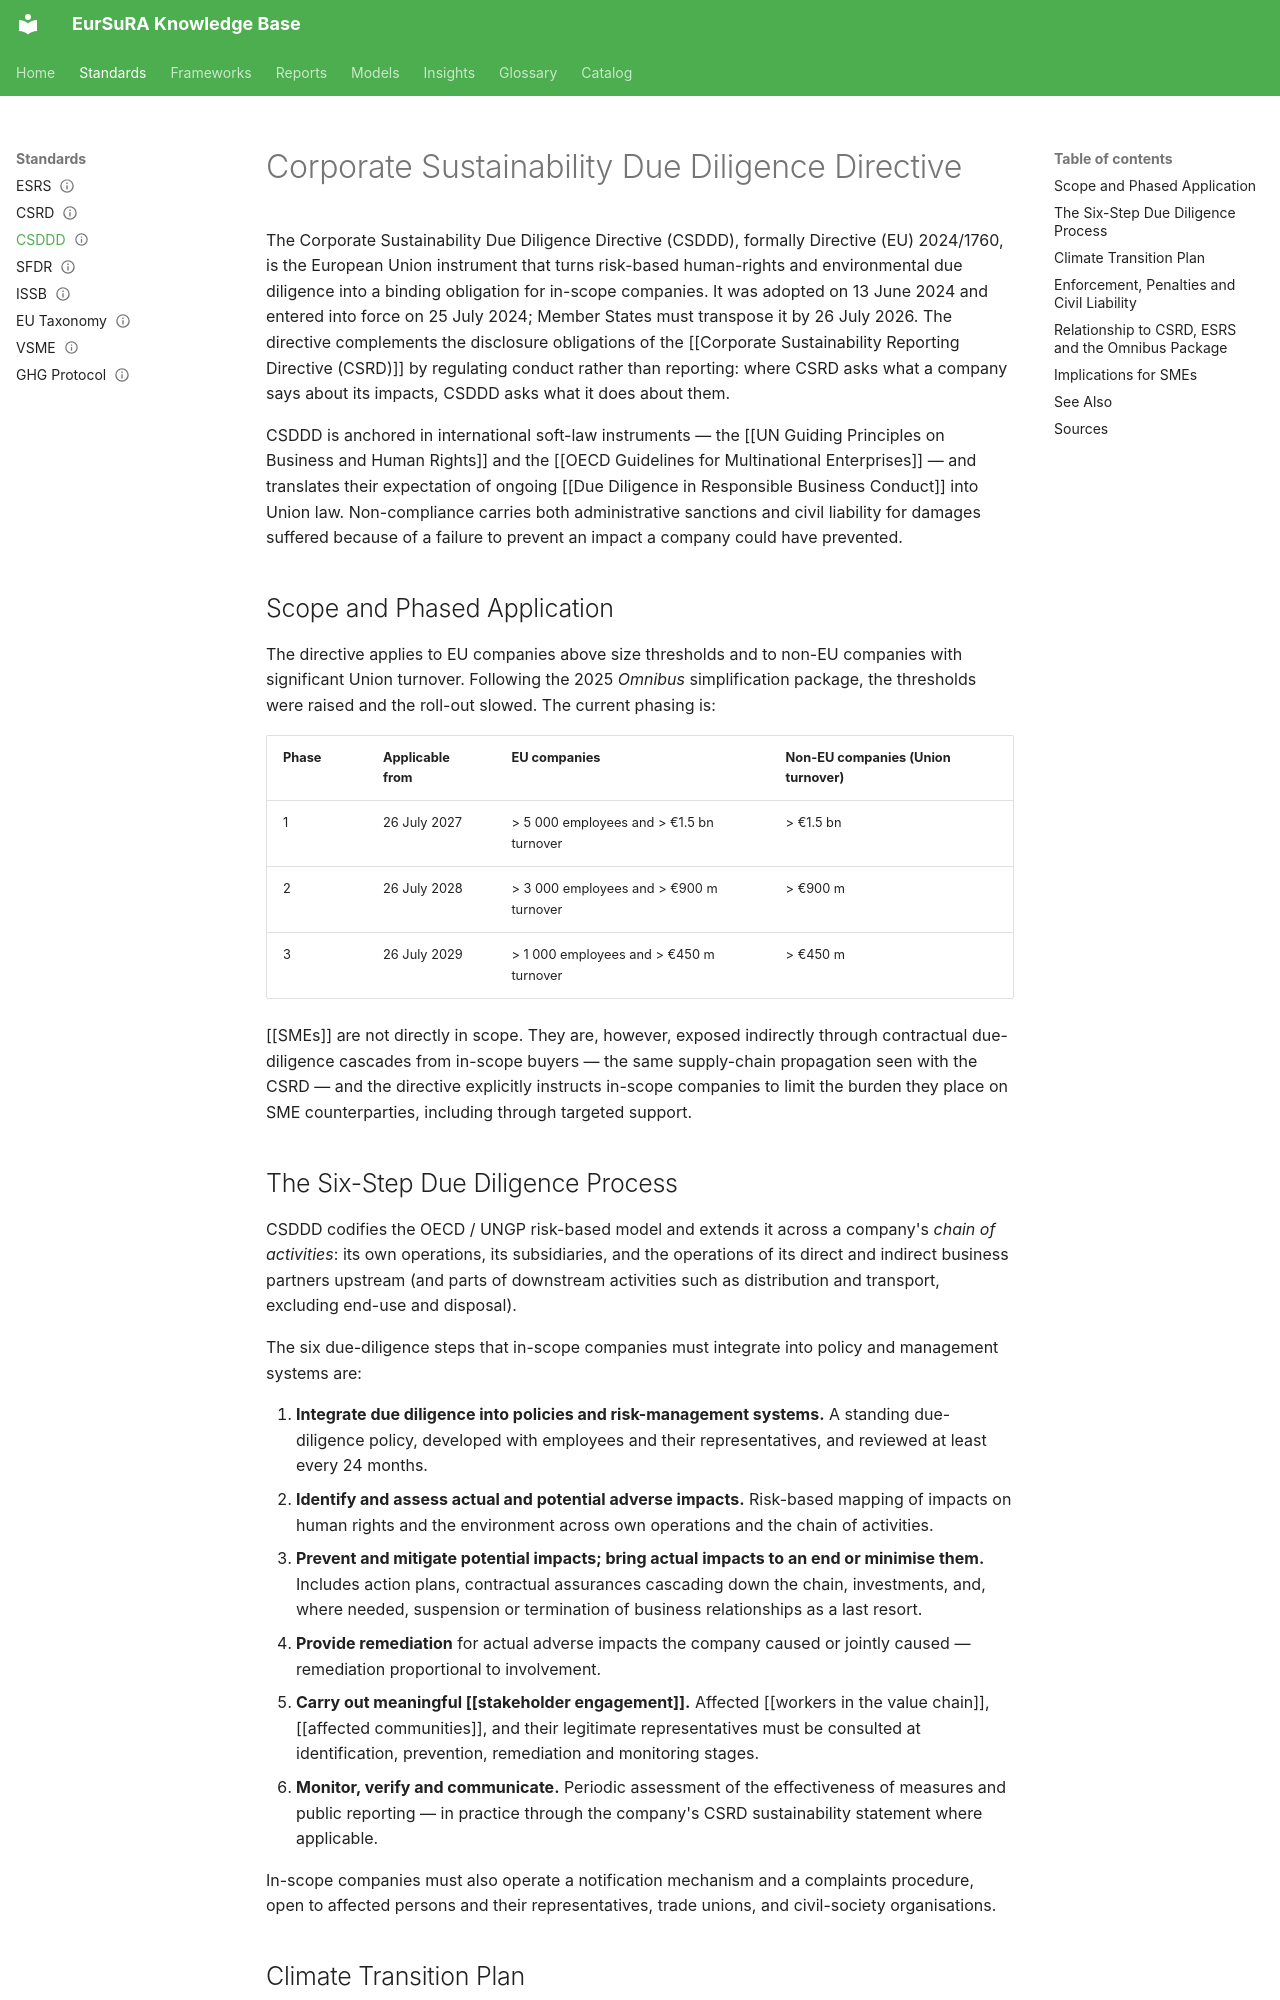

repository: hvroosmalen-eaxpertise/EurSuRA-kb · page: standards/csddd/index.html · generator: mkdocs

---
title: CSDDD
content_type: standard
domain:
- CSDDD
status: draft
date_added: '2026-10-23'
date_updated: '2026-10-23'
source_file: hand-drafted-overview-2026-10-23
summary: "The EU directive (2024/1760) obliging large companies to identify, prevent and mitigate adverse human-rights and environmental impacts across their chain of activities."
---

# Corporate Sustainability Due Diligence Directive

The Corporate Sustainability Due Diligence Directive (CSDDD), formally Directive (EU) 2024/1760, is the European Union instrument that turns risk-based human-rights and environmental due diligence into a binding obligation for in-scope companies. It was adopted on 13 June 2024 and entered into force on 25 July 2024; Member States must transpose it by 26 July 2026. The directive complements the disclosure obligations of the [[Corporate Sustainability Reporting Directive (CSRD)]] by regulating conduct rather than reporting: where CSRD asks what a company says about its impacts, CSDDD asks what it does about them.

CSDDD is anchored in international soft-law instruments — the [[UN Guiding Principles on Business and Human Rights]] and the [[OECD Guidelines for Multinational Enterprises]] — and translates their expectation of ongoing [[Due Diligence in Responsible Business Conduct]] into Union law. Non-compliance carries both administrative sanctions and civil liability for damages suffered because of a failure to prevent an impact a company could have prevented.

## Scope and Phased Application

The directive applies to EU companies above size thresholds and to non-EU companies with significant Union turnover. Following the 2025 *Omnibus* simplification package, the thresholds were raised and the roll-out slowed. The current phasing is:

| Phase | Applicable from | EU companies | Non-EU companies (Union turnover) |
|---|---|---|---|
| 1 | 26 July 2027 | > 5 000 employees and > €1.5 bn turnover | > €1.5 bn |
| 2 | 26 July 2028 | > 3 000 employees and > €900 m turnover | > €900 m |
| 3 | 26 July 2029 | > 1 000 employees and > €450 m turnover | > €450 m |

[[SMEs]] are not directly in scope. They are, however, exposed indirectly through contractual due-diligence cascades from in-scope buyers — the same supply-chain propagation seen with the CSRD — and the directive explicitly instructs in-scope companies to limit the burden they place on SME counterparties, including through targeted support.
